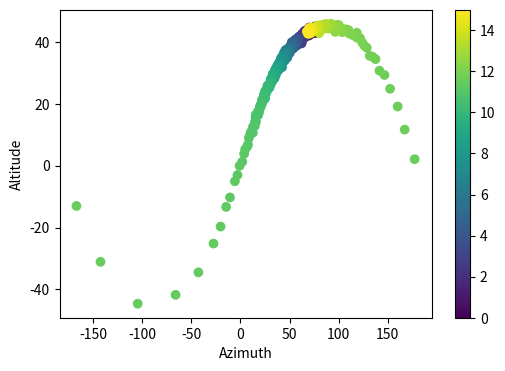

Write the Python code that produced this figure.
import numpy as np
from scipy.integrate import odeint
import matplotlib.pyplot as plt
%matplotlib inline

# Set up code which will integrate the orbit given a initial conditions and
# "observe" our object from the Earth.
# We'll idealize this problem dramatically, putting the Earth on a circular
# orbit in the x-y plane and ignoring the influence of everything but the Sun.
def derivs(y,t):
    """The derivatives for the ODE integration (see below)."""
    kSol   = 4*np.pi**2                # GM in Msun, AU, yr units. and astronomical units.
    r2     = np.sum(y[:3]**2)          # Squared radius.
    nhat   = y[:3]/(np.sqrt(r2)+1e-20) # Avoid divide by zero.
    dy     = np.empty_like(y)
    # To avoid round-off error and avoid Ceres-Sun scattering in case our
    # orbit gets too close to the origin, we add a small positive constant
    # to our squared radius.
    # The derivatives are just dr/dt=v and dv/dt=-GM/r^2 nhat:
    dy[:3] = y[3:]
    dy[3:] = -kSol/(r2+1e-4) * nhat
    return(dy)
    #
def predict_angles(r,v,tobs):
    """Given initial positions and velocities (r,v), predict the angular positions
       as viewed from the Earth at observation times tobs."""
    # We pack the position and velocity into a 6-vector, y, and integrate the EOM.
    y0  = np.append(r,v)
    res = odeint(derivs,y0,tobs)
    # Now work out the Earth's position and subtract it from each observation
    # to get a relative vector.
    omegat = 2*np.pi*tobs
    earth  = np.vstack( (np.cos(omegat),np.sin(omegat),0*omegat) ).T
    rel    = res[:,:3] - earth
    # and from the relative vector work out theta and phi.
    rr     = np.sqrt( np.sum( res[:,:3]**2, axis=1 ) )
    thta   = np.arccos( res[:,2]/(rr+1e-30))
    phi    = np.arctan2(res[:,1],res[:,0])
    # We return the "true" path of this orbit as well, in case we want
    # to look at it in 3D or something later.
    return( (thta,phi,res[:,:3]) )

# Generate a data vector by simulating an orbit, observing it and then adding noise.
r    = np.array([1.0,5.0,5.0])
vcir = (2*np.pi)/(np.sum(r**2))**0.25  # Velocity for a circular orbit: Sqrt[GM/r].
v    = vcir * np.random.normal(size=3) # Small enough for a bound orbit.
v    = vcir * np.array([0.5,0.5,0.5])  # Hold this fixed for now...
tobs = np.linspace(0.,15.,500)         # Must contain IVP, i.e. t=0.
print("Initial conditions: ",r," ",v)
# Generate a true path and add noise.
thta,phi,pth = predict_angles(r,v,tobs)
thta += 0.01 * np.random.normal(size=len(thta))
phi  += 0.01 * np.random.normal(size=len(phi ))

deg    = 180./np.pi
fig,ax = plt.subplots(1,1,figsize=(6,4))
cax    = ax.scatter(phi*deg,(np.pi/2-thta)*deg,c=tobs)
ax.set_xlabel('Azimuth')
ax.set_ylabel('Altitude')
plt.colorbar(cax)

def chi2(pars):
    """Returns the chi^2 for fitting the data given the 6 "parameters" (r,v)."""
    r = pars[:3]
    v = pars[3:]
    t,p,pth = predict_angles(r,v,tobs)
    c2= np.sum( ((t-thta)/0.01)**2 ) + np.sum( ((p-phi)/0.01)**2 )
    return(c2)

# Check chi^2 for some random initial conditions just to make sure.
pars = np.array([10.,10.,10.,0.,0.,0.]) + np.random.normal(size=6)
chi2(np.array([10.,10.,10.,0.,0.,0.]))